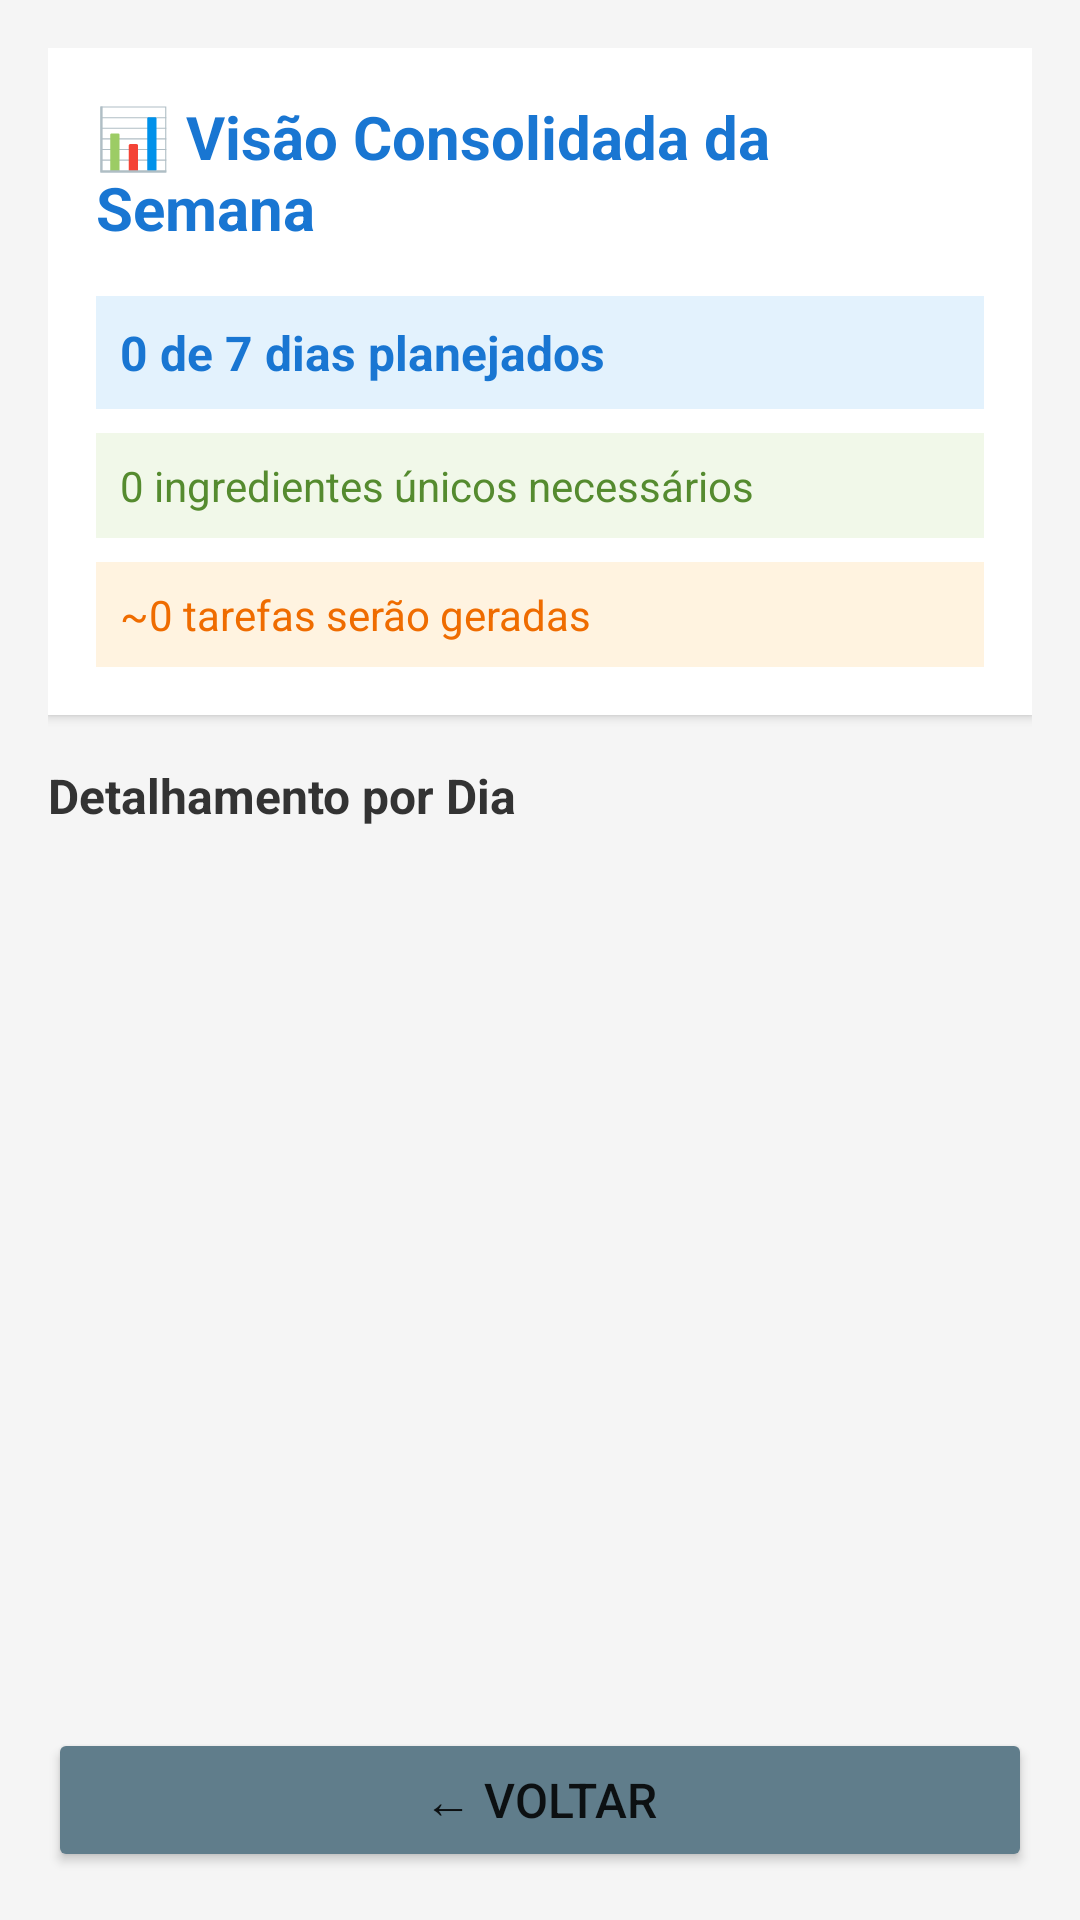

Android layout source for this screen:
<!-- AndroidManifest.xml: application theme Theme.VisualizadorApp -->
<!-- res/layout/activity_visao_semanal.xml -->
<?xml version="1.0" encoding="utf-8"?>
<LinearLayout xmlns:android="http://schemas.android.com/apk/res/android"
    android:layout_width="match_parent"
    android:layout_height="match_parent"
    android:orientation="vertical"
    android:padding="16dp"
    android:background="#F5F5F5">

    
    <LinearLayout
        android:layout_width="match_parent"
        android:layout_height="wrap_content"
        android:orientation="vertical"
        android:background="@android:color/white"
        android:padding="16dp"
        android:elevation="2dp"
        android:layout_marginBottom="16dp">

        <TextView
            android:layout_width="wrap_content"
            android:layout_height="wrap_content"
            android:text="📊 Visão Consolidada da Semana"
            android:textSize="20sp"
            android:textStyle="bold"
            android:textColor="#1976D2" />

        
        <LinearLayout
            android:layout_width="match_parent"
            android:layout_height="wrap_content"
            android:orientation="vertical"
            android:layout_marginTop="16dp">

            <TextView
                android:id="@+id/txtResumoStatus"
                android:layout_width="match_parent"
                android:layout_height="wrap_content"
                android:text="0 de 7 dias planejados"
                android:textSize="16sp"
                android:textStyle="bold"
                android:padding="8dp"
                android:background="#E3F2FD"
                android:textColor="#1976D2" />

            <TextView
                android:id="@+id/txtResumoIngredientes"
                android:layout_width="match_parent"
                android:layout_height="wrap_content"
                android:text="0 ingredientes únicos necessários"
                android:textSize="14sp"
                android:padding="8dp"
                android:layout_marginTop="8dp"
                android:background="#F1F8E9"
                android:textColor="#558B2F" />

            <TextView
                android:id="@+id/txtResumoTarefas"
                android:layout_width="match_parent"
                android:layout_height="wrap_content"
                android:text="~0 tarefas serão geradas"
                android:textSize="14sp"
                android:padding="8dp"
                android:layout_marginTop="8dp"
                android:background="#FFF3E0"
                android:textColor="#EF6C00" />
        </LinearLayout>
    </LinearLayout>

    
    <TextView
        android:layout_width="wrap_content"
        android:layout_height="wrap_content"
        android:text="Detalhamento por Dia"
        android:textSize="16sp"
        android:textStyle="bold"
        android:textColor="#333333"
        android:layout_marginBottom="8dp" />

    <ScrollView
        android:layout_width="match_parent"
        android:layout_height="0dp"
        android:layout_weight="1"
        android:fillViewport="true">

        <LinearLayout
            android:id="@+id/containerDiasSemana"
            android:layout_width="match_parent"
            android:layout_height="wrap_content"
            android:orientation="vertical" />
    </ScrollView>

    
    <Button
        android:id="@+id/btnVoltarVisaoSemanal"
        android:layout_width="match_parent"
        android:layout_height="wrap_content"
        android:text="← Voltar"
        android:textSize="16sp"
        android:backgroundTint="#607D8B"
        android:layout_marginTop="8dp" />

</LinearLayout>
<!-- resources referenced by this layout -->
<resources>
  <style name="Theme.VisualizadorApp" parent="Base.Theme.VisualizadorApp" />
  <style name="Base.Theme.VisualizadorApp" parent="Theme.Material3.DayNight.NoActionBar">
          
          <item name="colorPrimary">@color/primary</item>
          <item name="colorPrimaryDark">@color/primary_dark</item>
          <item name="colorAccent">@color/accent</item>
          
          
          <item name="android:colorBackground">@color/background</item>
          <item name="colorSurface">@color/surface</item>
          
          
          <item name="android:textColorPrimary">@color/text_primary</item>
          <item name="android:textColorSecondary">@color/text_secondary</item>
          <item name="android:textColorHint">@color/text_hint</item>
          
          
          <item name="android:statusBarColor">@color/surface</item>
          <item name="android:windowLightStatusBar" tools:targetApi="m">true</item>
          
          
          <item name="android:navigationBarColor">@color/surface</item>
          <item name="android:windowLightNavigationBar" tools:targetApi="o_mr1">true</item>
          
          
          <item name="materialButtonStyle">@style/Widget.App.Button</item>
          <item name="materialCardViewStyle">@style/Widget.App.CardView</item>
      </style>
  <color name="primary">#FF6200EE</color>
  <color name="primary_dark">#FF3700B3</color>
  <color name="accent">#FF03DAC5</color>
  <color name="background">#FFFAFAFA</color>
  <color name="surface">#FFFFFFFF</color>
  <color name="text_primary">#DE000000</color>
  <color name="text_secondary">#99000000</color>
  <color name="text_hint">#61000000</color>
  <style name="Widget.App.Button" parent="Widget.Material3.Button">
          <item name="cornerRadius">8dp</item>
          <item name="android:textAllCaps">false</item>
      </style>
  <style name="Widget.App.CardView" parent="Widget.Material3.CardView.Elevated">
          <item name="cardCornerRadius">12dp</item>
          <item name="cardElevation">4dp</item>
          <item name="cardBackgroundColor">@color/card_background</item>
      </style>
  <color name="card_background">#FFFFFFFF</color>
</resources>
